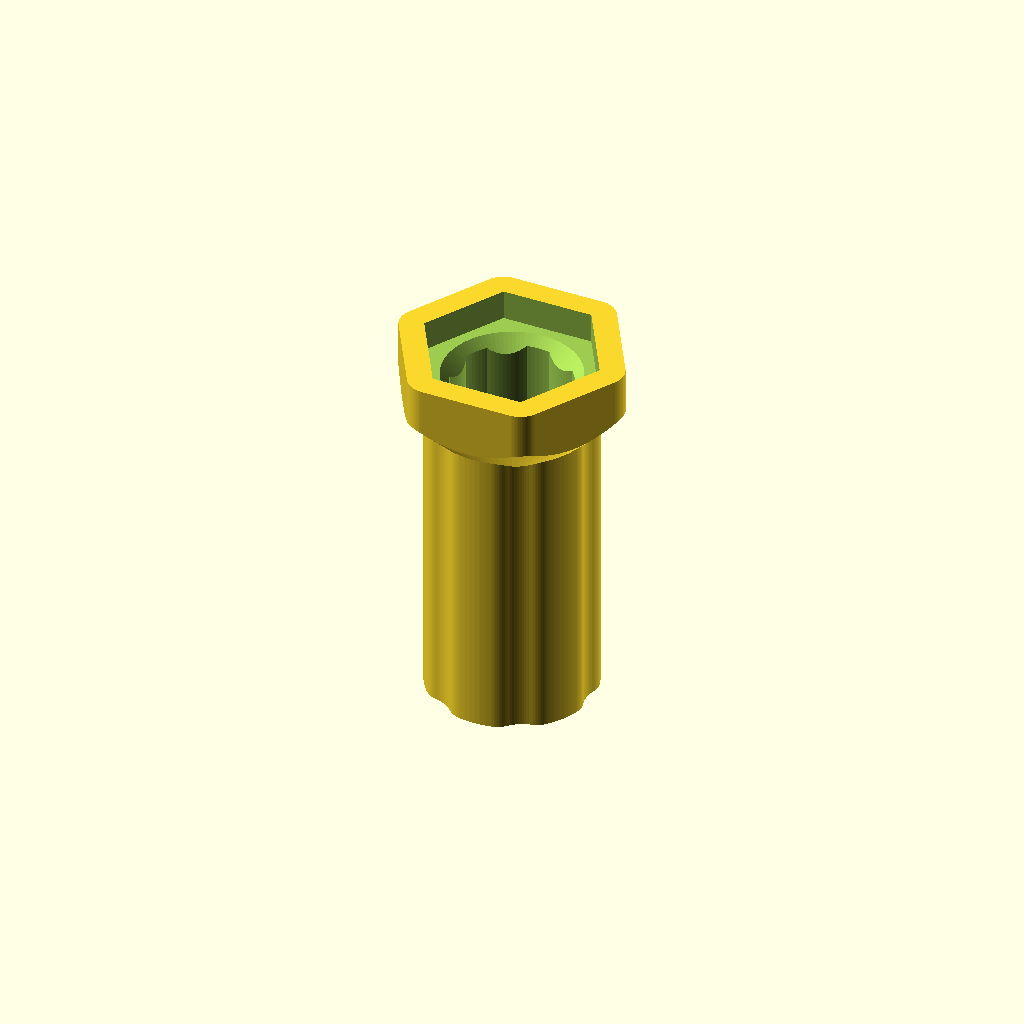
Cell 1: rendered with the file's own defaults.
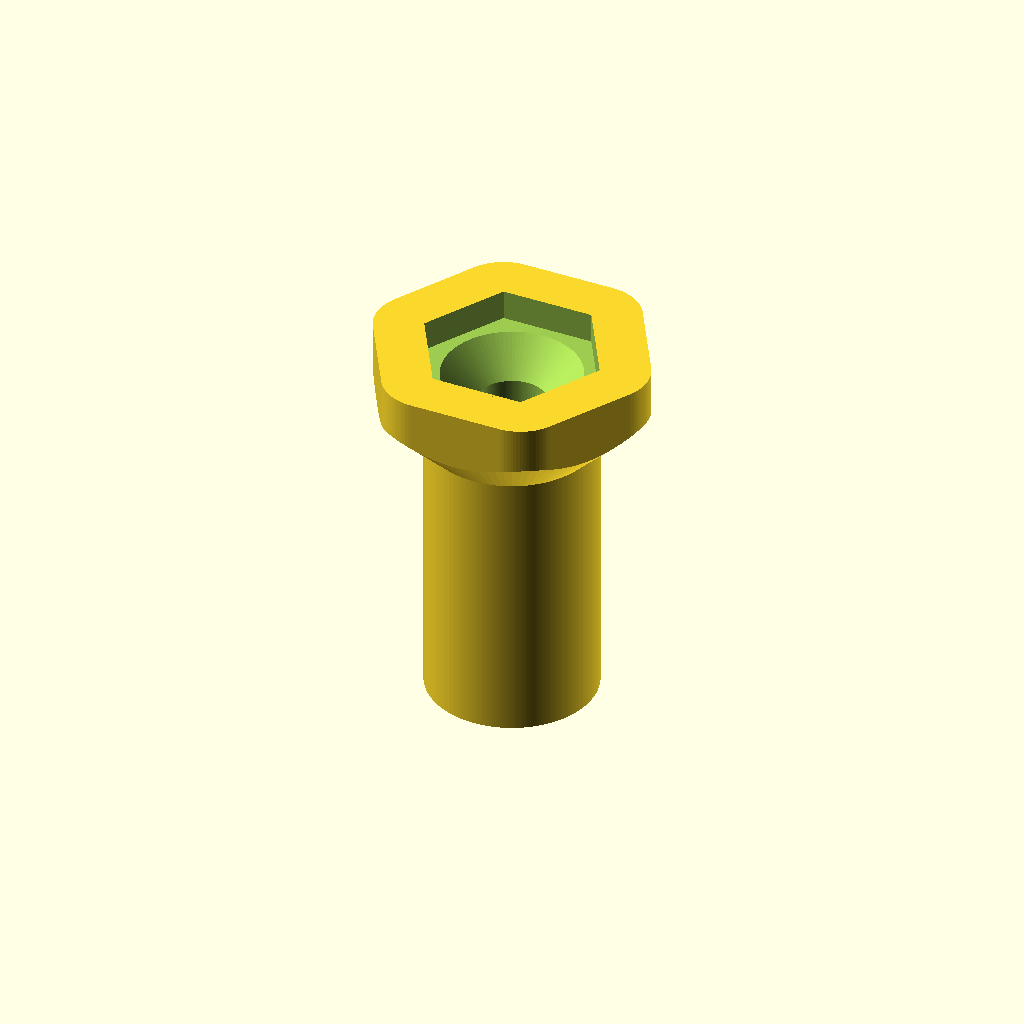
Cell 2: NZ_D = 0.8 (everything else at default).
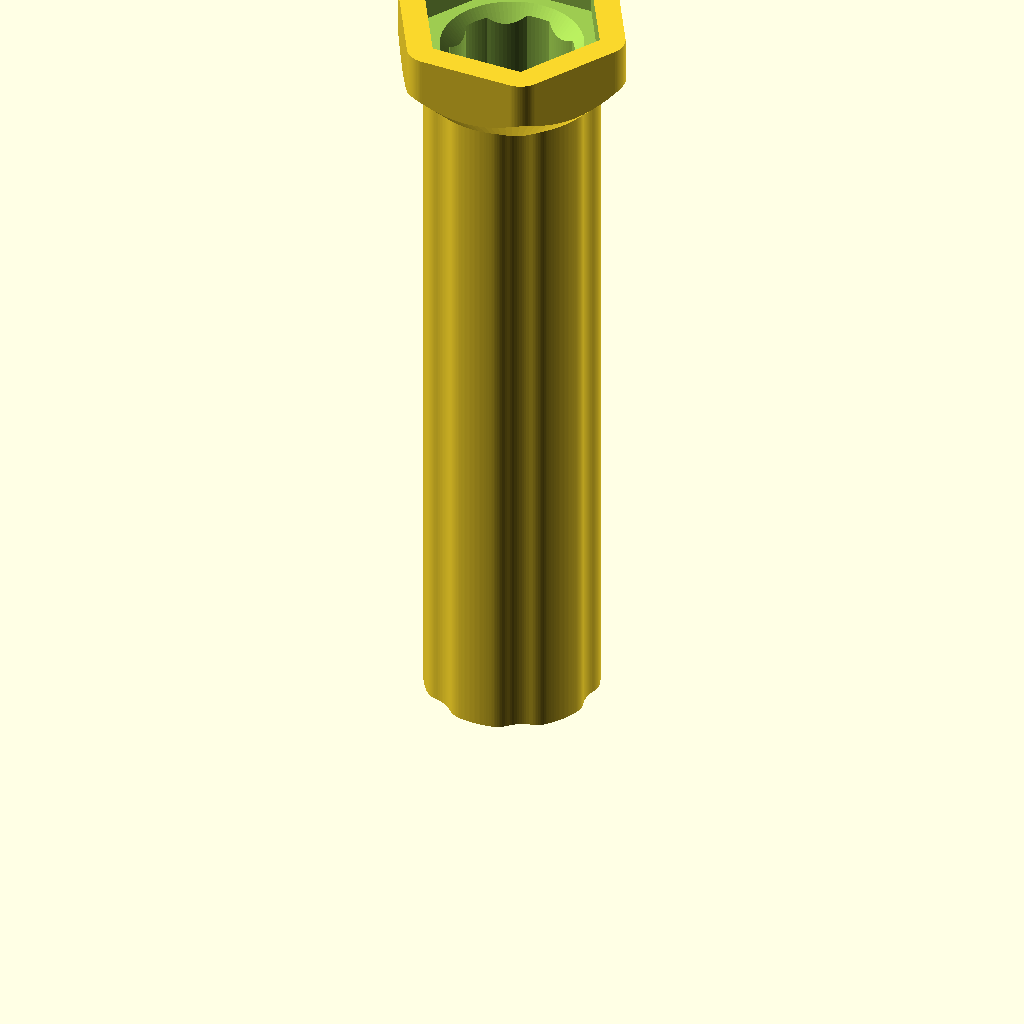
Cell 3: H = 50 (everything else at default).
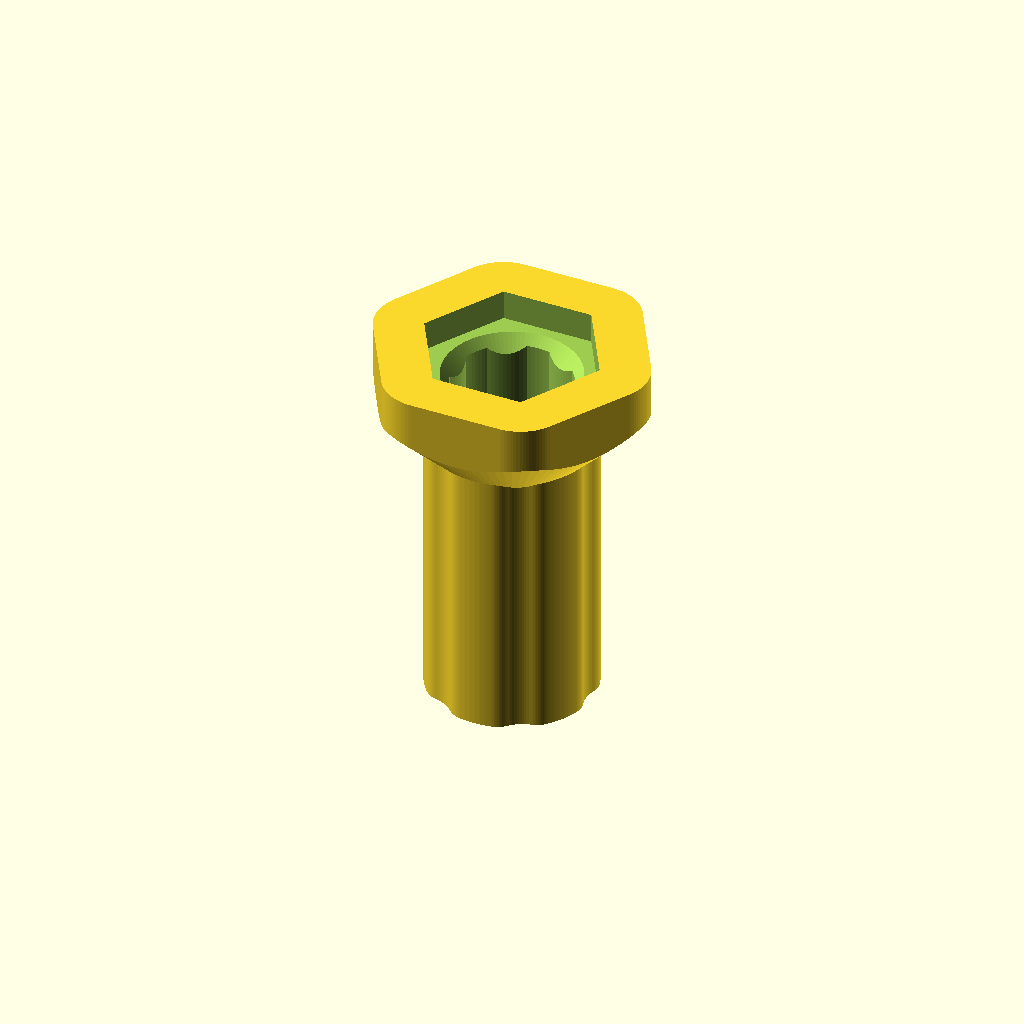
Cell 4 — HEX_WALLS set to 8, the other parameters unchanged.
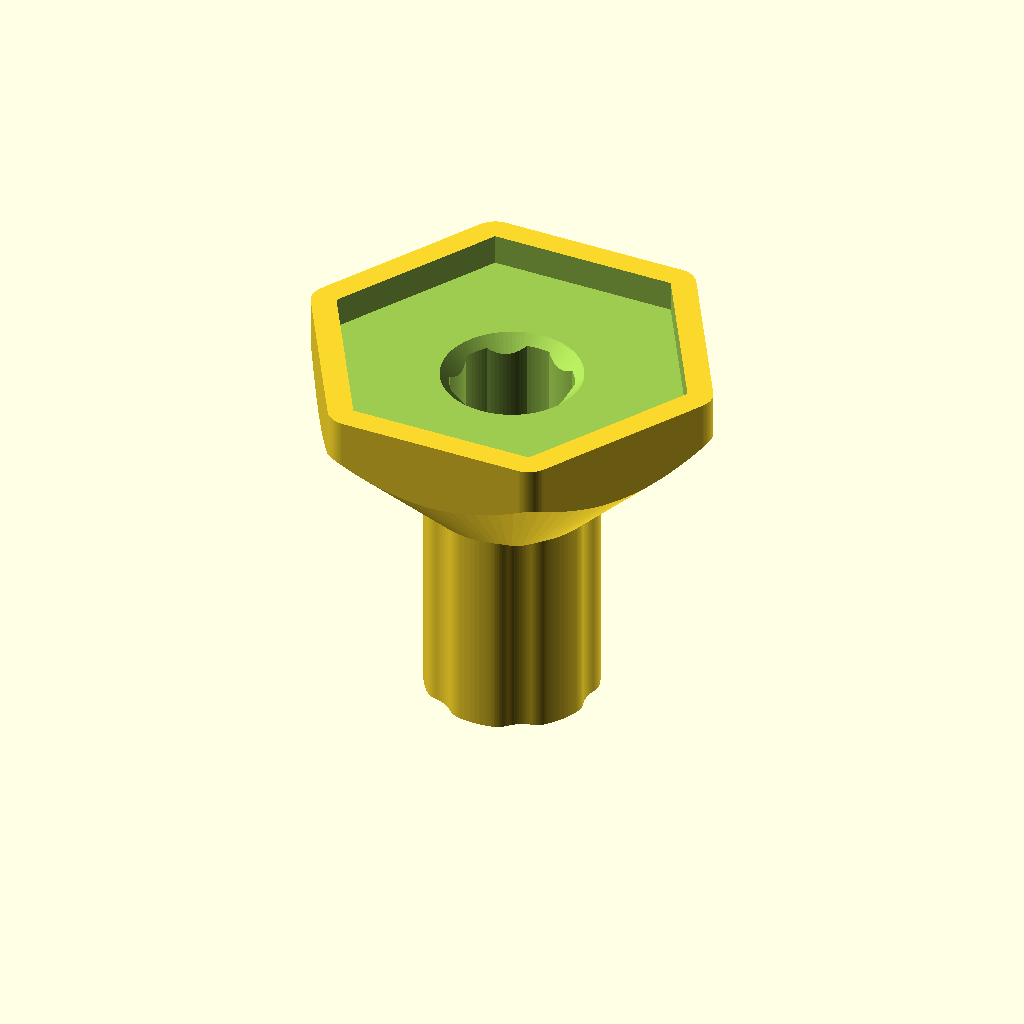
Cell 5: HEX_FD = 20.8 (everything else at default).
One fixed orthographic camera (rotation 55°, 0°, 25°; colour scheme Cornfield) for every cell.
OpenSCAD source file d-lev-design-files/d-lev_openscad_2023-07-26/tool_2023-05-19.scad:
/* 
parameterized socket wrench for encoders and such
*/

// precision:
$fn=100;

// config params:
NZ_D=0.4;					// nozzle dia
NZ_H=0.25;					// nozzle height
// build params:
DEBUG=0;						// show cross-section
//
H=25;							// overall height
//
HEX_WALLS=4;				// wall count
HEX_WW=HEX_WALLS*NZ_D;	// wall width
HEX_FD=10.4;				// flats diameter
HEX_PD=HEX_FD/cos(30);	// points diameter
HEX_IH=2;					// inner nut height
HEX_CH=NZ_H*4;				// chamfer
HEX_OH=HEX_IH+1;			// outer height to fillet
//
GRIP_WALLS=4;				// wall count
GRIP_WW=GRIP_WALLS*NZ_D;// wall width
GRIP_ID=7;					// id min
GRIP_OD=11;					// od max
GRIP_DIPS=6;				// dip count
GRIP_DIPS_R=4;				// dip radius


module hex_id_2d(){
	translate([0,0,-0.01]) circle(d=HEX_PD, $fn=6);
}

module hex_id(){
	ch_xz = GRIP_ID/2+HEX_CH;
	translate([0,0,-0.01]) linear_extrude(HEX_IH+0.01) hex_id_2d();
	translate([0,0,HEX_IH-0.01]) cylinder(r1=ch_xz, d2=0, h=ch_xz, center=false);  // chamfer
}

module hex_od(){
	f_xz = HEX_PD/2+HEX_WW+HEX_OH;
	intersection(){
		linear_extrude(f_xz) offset(r=HEX_WW) hex_id_2d();
		cylinder(r1=f_xz, d2=0, h=f_xz, center=false);  // fillet
	}
}

module grip_id_2d(){
	difference(){
		r = GRIP_OD/2-GRIP_WW;
		circle(r=r);
		tx = GRIP_ID/2+GRIP_DIPS_R;
		for (i=[0:GRIP_DIPS-1]){
			rotate([0,0,i*360/GRIP_DIPS])
				translate([tx,0,0]) circle(r=GRIP_DIPS_R);
		}
	}
}

module grip_od(){
	linear_extrude(H) offset(r=GRIP_WW) grip_id_2d();
}

module grip_id(){
	linear_extrude(H+0.01) grip_id_2d();
}

module outer(){
	hex_od();
	grip_od();
}

module inner(){
	hex_id();
	grip_id();
}

module tool(){
	difference(){
		outer();
		inner();
	}
}

translate([0,0,H]) rotate([180,0,0]){
	if(DEBUG){
		x = HEX_PD+HEX_WW*2;
		difference(){
			tool();
			translate([-x/2,-x,-0.01]) cube([x,x, H+0.02], center=false);
		}
	}
	else{
		tool();
	}
}
Parameter table extracted from the source (name, type, default, range or options):
NZ_D: number, default 0.4
NZ_H: number, default 0.25
DEBUG: number, default 0
H: number, default 25
HEX_WALLS: number, default 4
HEX_FD: number, default 10.4
HEX_IH: number, default 2
GRIP_WALLS: number, default 4
GRIP_ID: number, default 7
GRIP_OD: number, default 11
GRIP_DIPS: number, default 6
GRIP_DIPS_R: number, default 4
